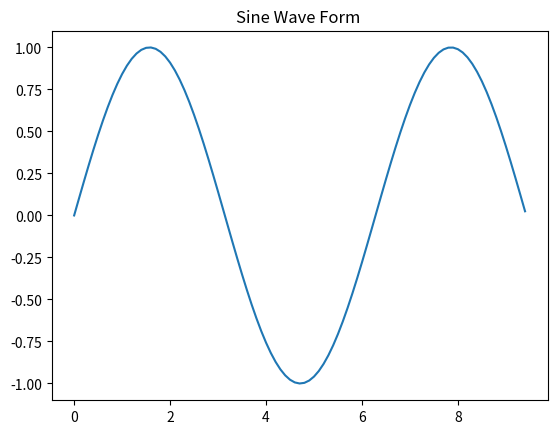

The matplotlib source for this figure:
import numpy as np
import matplotlib.pyplot as plt

x = np.arange(0, 3*np.pi, 0.1)
y = np.sin(x)
plt.title('Sine Wave Form ')

plt.plot(x,y)
plt.show()